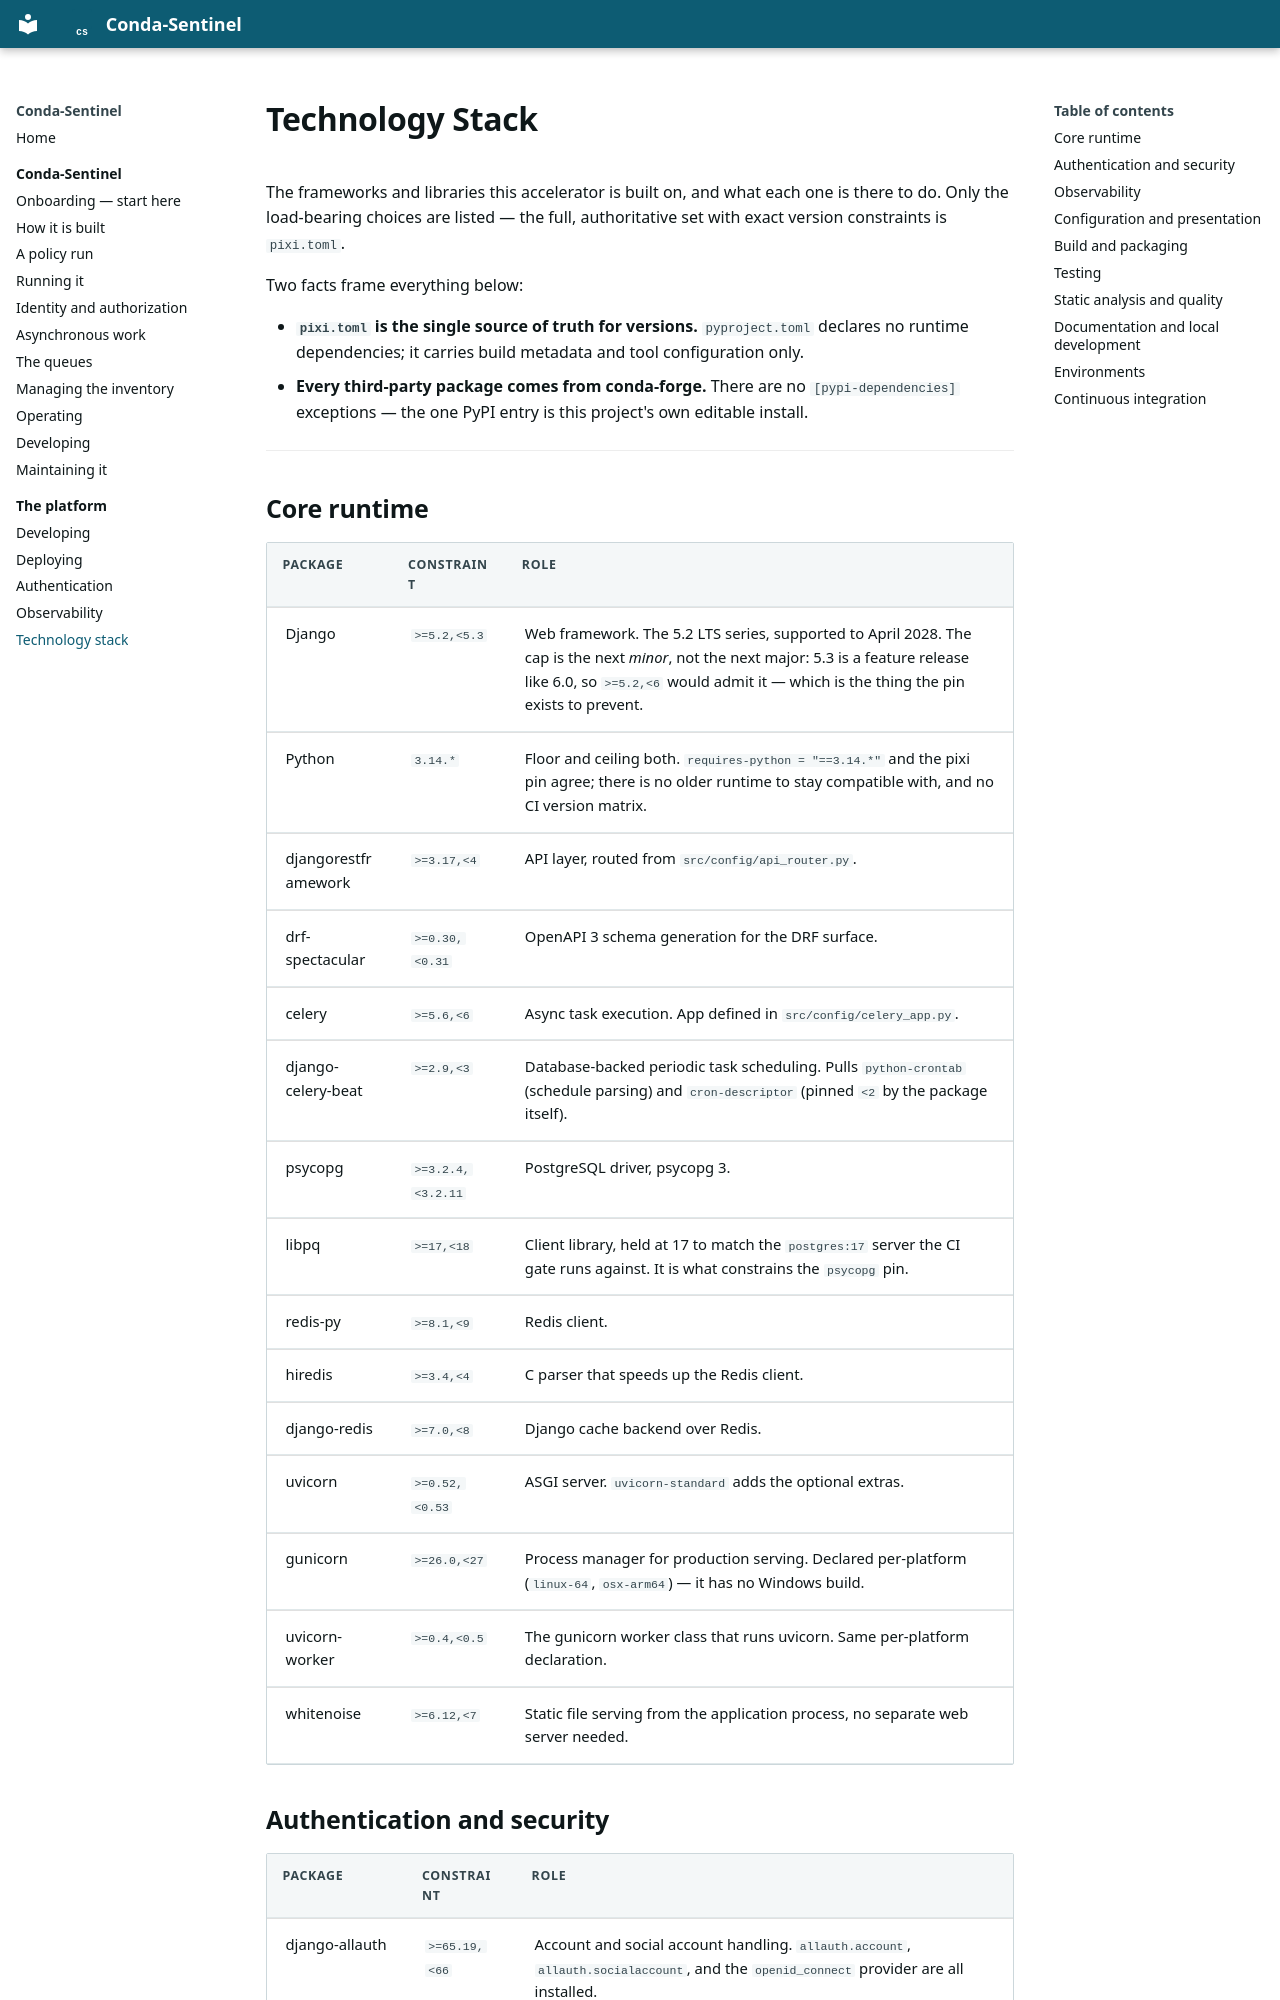

repository: millsks/conda-package-supply-chain-monitor · page: accelerator/technology-stack/index.html · generator: mkdocs

# Technology Stack

The frameworks and libraries this accelerator is built on, and what each one is
there to do. Only the load-bearing choices are listed — the full, authoritative
set with exact version constraints is `pixi.toml`.

Two facts frame everything below:

- **`pixi.toml` is the single source of truth for versions.** `pyproject.toml`
  declares no runtime dependencies; it carries build metadata and tool
  configuration only.
- **Every third-party package comes from conda-forge.** There are no
  `[pypi-dependencies]` exceptions — the one PyPI entry is this project's own
  editable install.

---

## Core runtime

| Package | Constraint | Role |
| --- | --- | --- |
| Django | `>=5.2,<5.3` | Web framework. The 5.2 LTS series, supported to April 2028. The cap is the next *minor*, not the next major: 5.3 is a feature release like 6.0, so `>=5.2,<6` would admit it — which is the thing the pin exists to prevent. |
| Python | `3.14.*` | Floor and ceiling both. `requires-python = "==3.14.*"` and the pixi pin agree; there is no older runtime to stay compatible with, and no CI version matrix. |
| djangorestframework | `>=3.17,<4` | API layer, routed from `src/config/api_router.py`. |
| drf-spectacular | `>=0.30,<0.31` | OpenAPI 3 schema generation for the DRF surface. |
| celery | `>=5.6,<6` | Async task execution. App defined in `src/config/celery_app.py`. |
| django-celery-beat | `>=2.9,<3` | Database-backed periodic task scheduling. Pulls `python-crontab` (schedule parsing) and `cron-descriptor` (pinned `<2` by the package itself). |
| psycopg | `>=3.2.4,<3.2.11` | PostgreSQL driver, psycopg 3. |
| libpq | `>=17,<18` | Client library, held at 17 to match the `postgres:17` server the CI gate runs against. It is what constrains the `psycopg` pin. |
| redis-py | `>=8.1,<9` | Redis client. |
| hiredis | `>=3.4,<4` | C parser that speeds up the Redis client. |
| django-redis | `>=7.0,<8` | Django cache backend over Redis. |
| uvicorn | `>=0.52,<0.53` | ASGI server. `uvicorn-standard` adds the optional extras. |
| gunicorn | `>=26.0,<27` | Process manager for production serving. Declared per-platform (`linux-64`, `osx-arm64`) — it has no Windows build. |
| uvicorn-worker | `>=0.4,<0.5` | The gunicorn worker class that runs uvicorn. Same per-platform declaration. |
| whitenoise | `>=6.12,<7` | Static file serving from the application process, no separate web server needed. |
